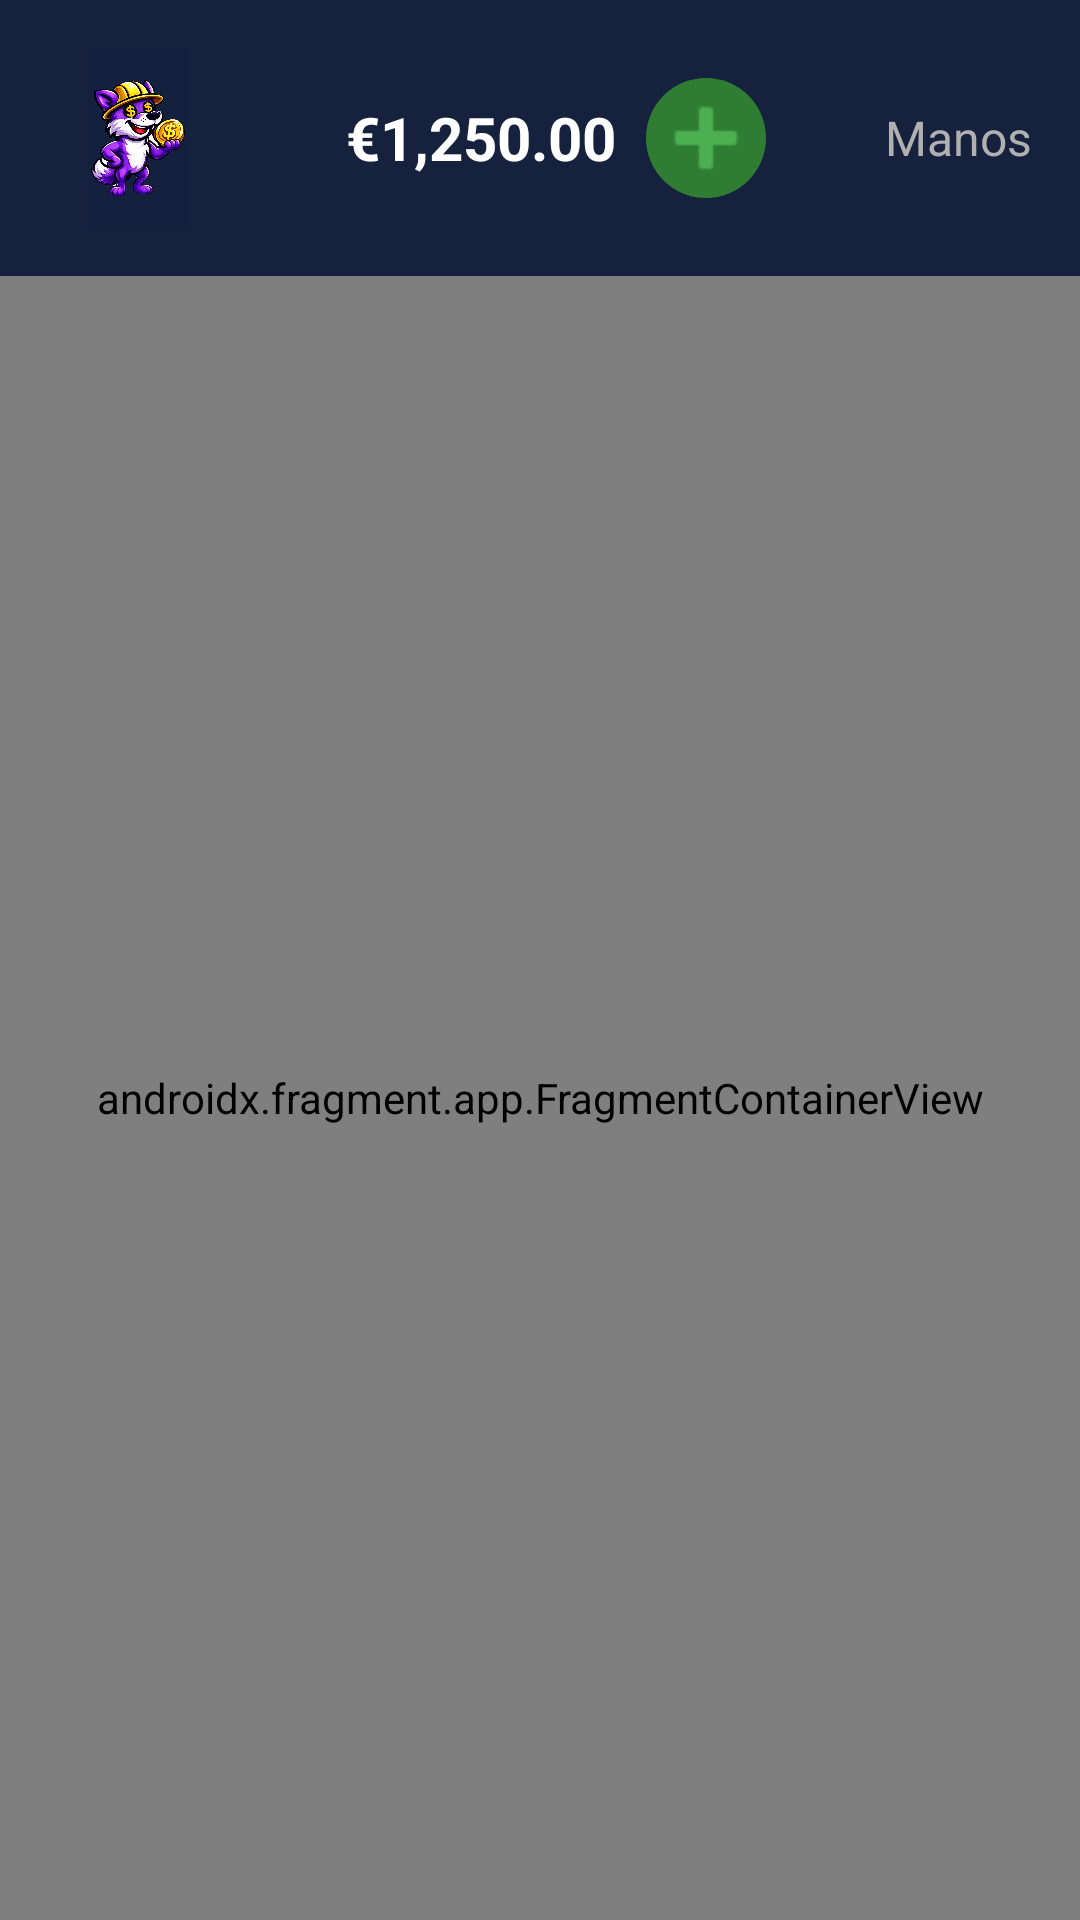

Android layout source for this screen:
<!-- AndroidManifest.xml: application theme Theme.ErgasiaUI -->
<!-- res/layout/activity_main.xml -->
<?xml version="1.0" encoding="utf-8"?>
<androidx.drawerlayout.widget.DrawerLayout
    xmlns:android="http://schemas.android.com/apk/res/android"
    xmlns:app="http://schemas.android.com/apk/res-auto"
    android:id="@+id/drawerLayout"
    android:layout_width="match_parent"
    android:layout_height="match_parent">

    <LinearLayout
        android:id="@+id/main"
        android:layout_width="match_parent"
        android:layout_height="match_parent"
        android:orientation="vertical"
        android:background="#1A1A2E"
        android:fitsSystemWindows="true">

        
        <LinearLayout
            android:id="@+id/toolbar"
            android:layout_width="match_parent"
            android:layout_height="wrap_content"
            android:orientation="horizontal"
            android:gravity="center_vertical"
            android:padding="16dp"
            android:background="#16213E">

            <ImageView
                android:id="@+id/ivLogo"
                android:layout_width="60dp"
                android:layout_height="60dp"
                android:src="@drawable/wolfbetlogo"
                android:contentDescription="WolfBet Logo" />

            <LinearLayout
                android:layout_width="0dp"
                android:layout_height="wrap_content"
                android:layout_weight="1"
                android:gravity="center"
                android:orientation="horizontal">

                <TextView
                    android:id="@+id/tvBalance"
                    android:layout_width="wrap_content"
                    android:layout_height="wrap_content"
                    android:text="€1,250.00"
                    android:textColor="#FFFFFF"
                    android:textSize="20sp"
                    android:textStyle="bold" />

                <ImageButton
                    android:id="@+id/btnAddBalance"
                    android:layout_width="40dp"
                    android:layout_height="40dp"
                    android:layout_marginStart="10dp"
                    android:padding="1dp"
                    android:background="@drawable/bg_circle_button"
                    android:src="@android:drawable/ic_input_add"
                    android:contentDescription="Add balance"
                    android:scaleType="fitCenter"
                    app:tint="#4CAF50" />
            </LinearLayout>

            <TextView
                android:id="@+id/tvUsername"
                android:layout_width="wrap_content"
                android:layout_height="wrap_content"
                android:text="Manos"
                android:textColor="#B0B0B0"
                android:textSize="16sp" />
        </LinearLayout>

        
        <LinearLayout
            android:id="@+id/backBar"
            android:layout_width="match_parent"
            android:layout_height="wrap_content"
            android:orientation="horizontal"
            android:gravity="center_vertical"
            android:paddingStart="12dp"
            android:paddingTop="8dp"
            android:paddingBottom="0dp"
            android:background="#1A1A2E"
            android:visibility="gone">

            <ImageButton
                android:id="@+id/btnBack"
                android:layout_width="36dp"
                android:layout_height="36dp"
                android:src="@drawable/ic_arrow_back"
                android:background="@android:color/transparent"
                android:contentDescription="Back"
                android:scaleType="centerInside"
                app:tint="#FFFFFF" />

            
            <View
                android:layout_width="0dp"
                android:layout_height="0dp"
                android:layout_weight="1" />

            <ImageButton
                android:id="@+id/btnInfo"
                android:layout_width="28dp"
                android:layout_height="28dp"
                android:src="@android:drawable/ic_dialog_info"
                android:background="@android:color/transparent"
                android:contentDescription="Game info"
                android:scaleType="centerInside"
                app:tint="#B0B0B0"
                android:visibility="gone" />

        </LinearLayout>

        
        <androidx.fragment.app.FragmentContainerView
            android:id="@+id/nav_host_fragment"
            android:name="androidx.navigation.fragment.NavHostFragment"
            android:layout_width="match_parent"
            android:layout_height="0dp"
            android:layout_weight="1"
            app:defaultNavHost="true"
            app:navGraph="@navigation/nav_graph" />

    </LinearLayout>

    
    <LinearLayout
        android:id="@+id/drawerPanel"
        android:layout_width="260dp"
        android:layout_height="match_parent"
        android:layout_gravity="end"
        android:orientation="vertical"
        android:background="#16213E"
        android:padding="24dp"
        android:gravity="center_horizontal">

        <TextView
            android:id="@+id/tvDrawerUsername"
            android:layout_width="wrap_content"
            android:layout_height="wrap_content"
            android:text="Username"
            android:textColor="#FFFFFF"
            android:textSize="22sp"
            android:textStyle="bold"
            android:layout_marginTop="40dp"
            android:layout_marginBottom="32dp" />

        <Button
            android:id="@+id/btnLogout"
            android:layout_width="match_parent"
            android:layout_height="48dp"
            android:text="LOGOUT"
            android:textColor="#FFFFFF"
            android:textStyle="bold"
            android:backgroundTint="#B71C1C" />

    </LinearLayout>

</androidx.drawerlayout.widget.DrawerLayout>
<!-- resources referenced by this layout -->
<resources>
  <!-- drawable bg_circle_button (drawable) -->
  <?xml version="1.0" encoding="utf-8"?>
  <shape xmlns:android="http://schemas.android.com/apk/res/android"
      android:shape="oval">
      <solid android:color="#2E7D32" />
      <size
          android:width="32dp"
          android:height="32dp" />
  </shape>
  <!-- drawable wolfbetlogo: jpg bitmap (drawable, 125418 bytes) -->
  <style name="Theme.ErgasiaUI" parent="Base.Theme.ErgasiaUI" />
  <style name="Base.Theme.ErgasiaUI" parent="Theme.Material3.DayNight.NoActionBar">
          
          
      </style>
</resources>
